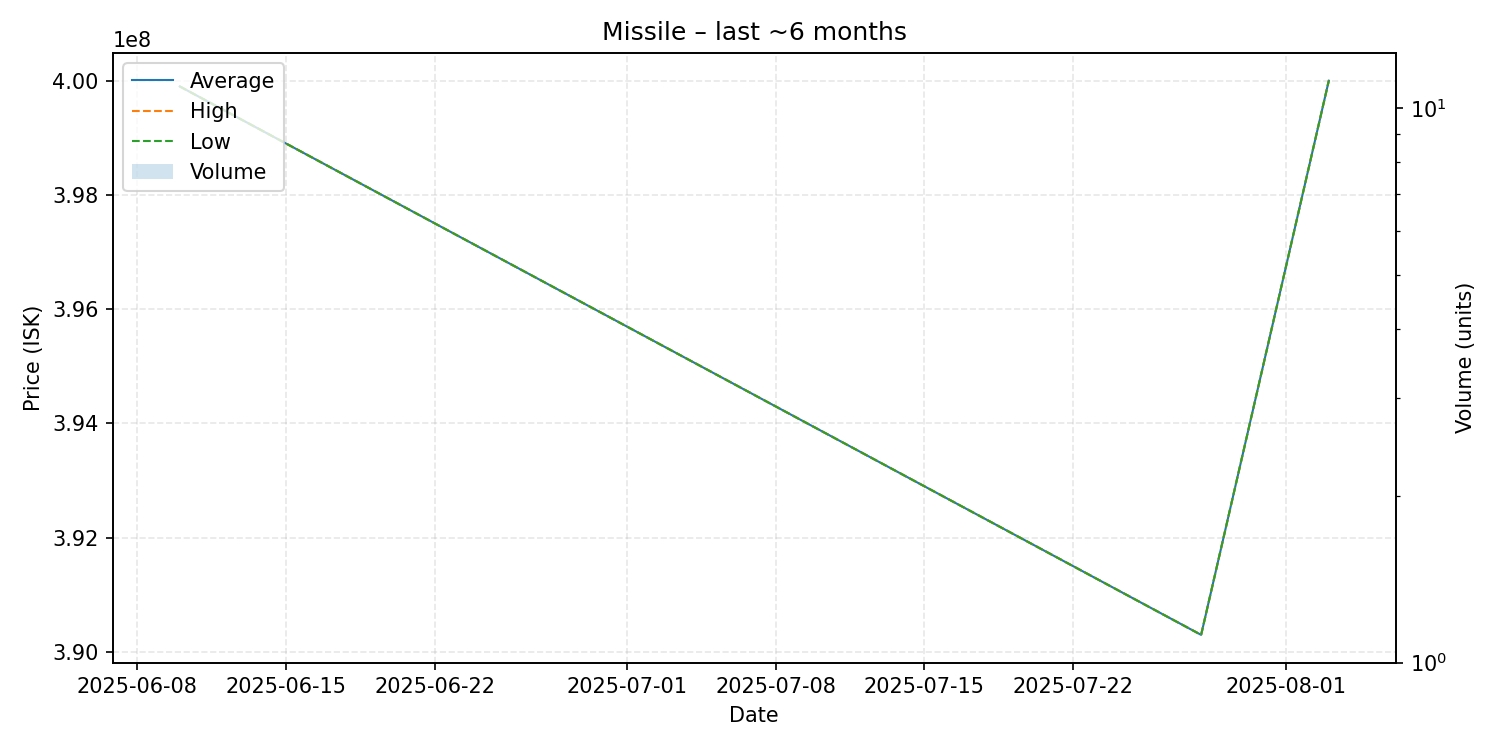

Source data for this figure (header and first rows):
date, average, highest, lowest, order_count, volume
2025-06-10, 399900000, 399900000, 399900000, 1, 1
2025-07-28, 390300000, 390300000, 390300000, 1, 1
2025-08-03, 400000000, 400000000, 400000000, 1, 1
